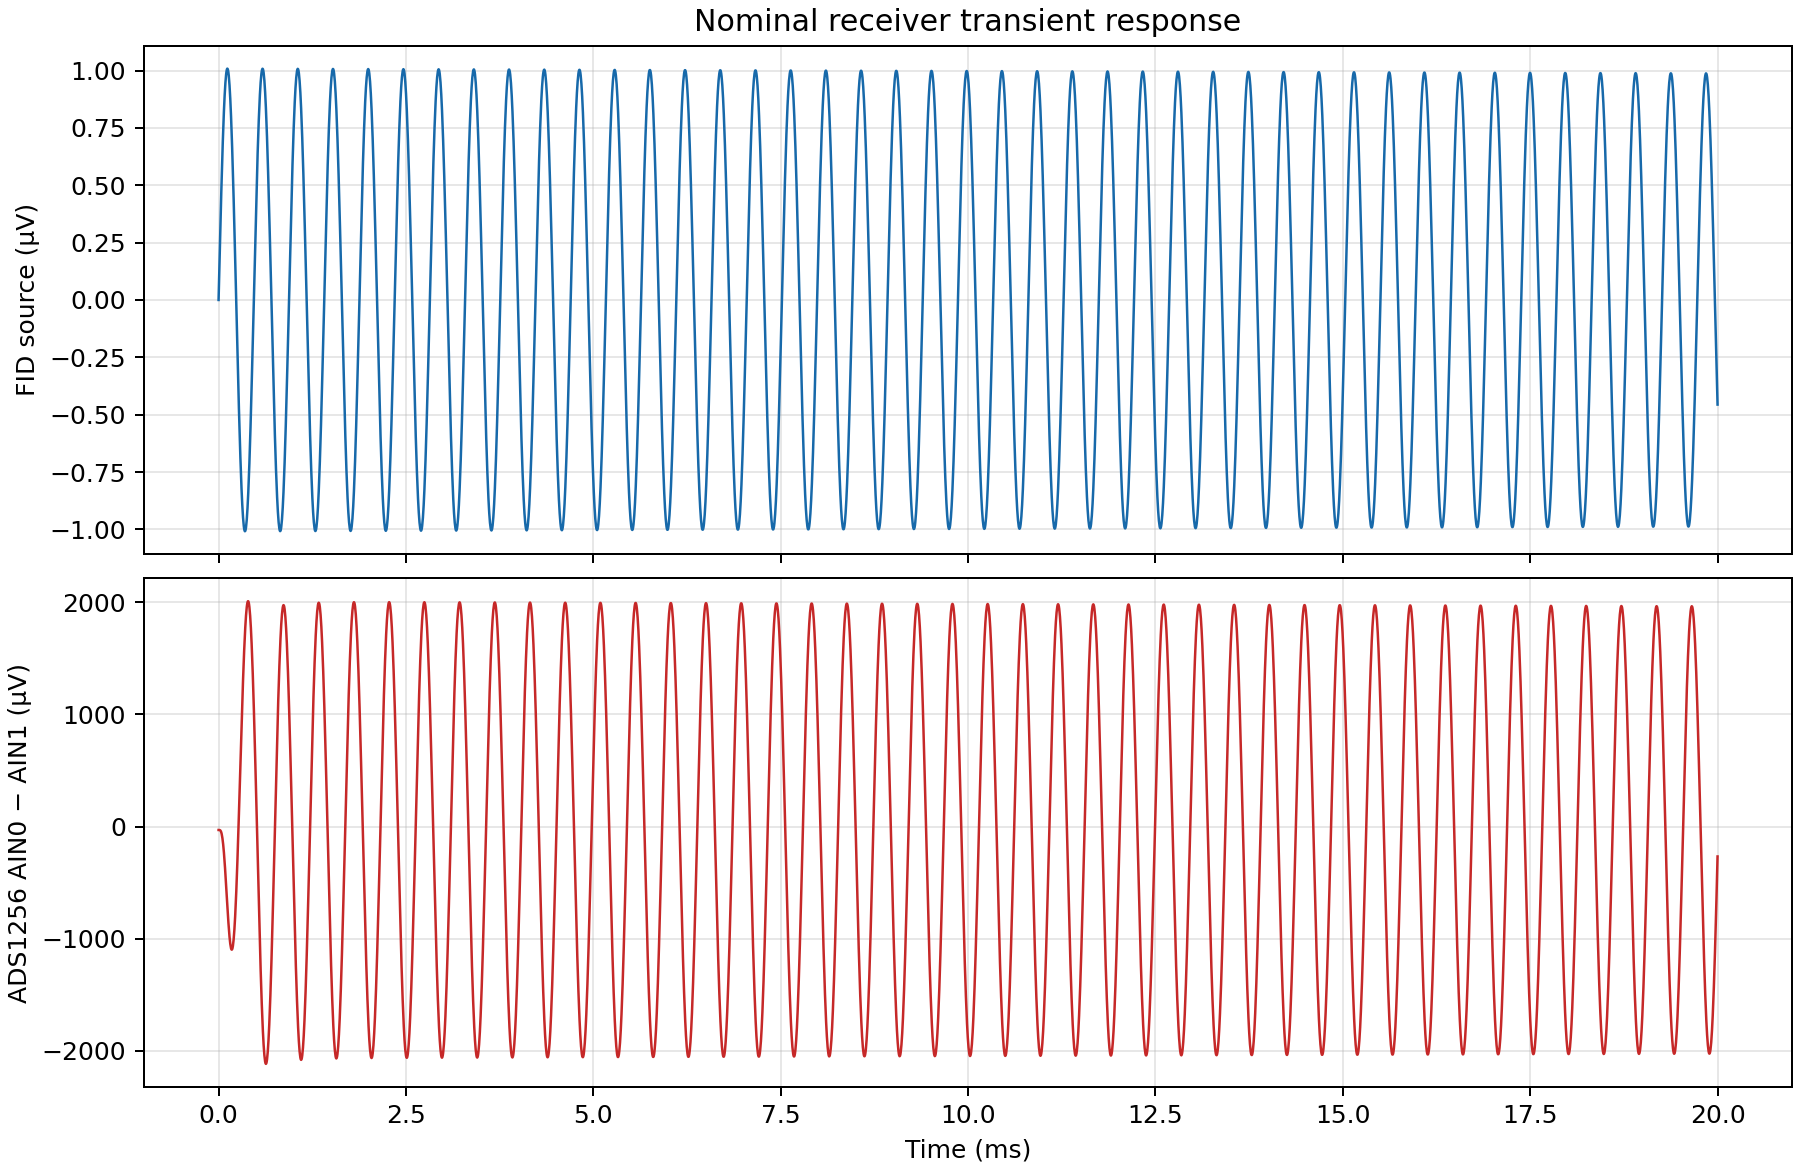

The data file committed next to this chart (first rows):
time_s, fid_source_v, adc_differential_v
0.0, 0.0, -3.008999999987161e-05
5e-08, 6.74434165e-10, -3.008999999987161e-05
1e-07, 1.34886796e-09, -3.008999999987161e-05
2e-07, 2.69773322e-09, -3.008999999987161e-05
4e-07, 5.395446e-09, -3.008999999987161e-05
8e-07, 1.0790733e-08, -3.008999999987161e-05
1.52122836e-06, 2.05179214e-08, -3.008999999987161e-05
2.44859573e-06, 3.30223469e-08, -3.008999999987161e-05
4.30333047e-06, 5.80139587e-08, -3.008999999987161e-05
6.59308955e-06, 8.8816265e-08, -3.0109999999972104e-05
1.11726077e-05, 1.50141703e-07, -3.0320000000028102e-05
1.61726077e-05, 2.16446144e-07, -3.112000000005111e-05
2.11726077e-05, 2.81782138e-07, -3.307999999990763e-05
2.61726077e-05, 3.45857572e-07, -3.6829999999987706e-05
3.11726077e-05, 4.08385972e-07, -4.3009999999954474e-05
3.61726077e-05, 4.69087785e-07, -5.222999999987543e-05
4.11726077e-05, 5.27691626e-07, -6.499999999998174e-05
4.61726077e-05, 5.83935494e-07, -8.17399999999413e-05
5.11726077e-05, 6.37567944e-07, -0.0001027
5.61726077e-05, 6.88349208e-07, -0.0001282
6.11726077e-05, 7.36052268e-07, -0.0001581
6.61726077e-05, 7.80463871e-07, -0.0001925
7.11726077e-05, 8.21385485e-07, -0.0002311
7.61726077e-05, 8.58634182e-07, -0.0002736
8.11726077e-05, 8.92043459e-07, -0.0003197
8.61726077e-05, 9.21463979e-07, -0.000369
9.11726077e-05, 9.46764244e-07, -0.0004209
9.61726077e-05, 9.67831177e-07, -0.0004748
0.0001012, 9.84570631e-07, -0.0005302
0.0001062, 9.96907807e-07, -0.0005863
0.0001112, 1.00478759e-06, -0.0006426
0.0001162, 1.0081748e-06, -0.0006983
0.0001212, 1.00705433e-06, -0.0007528
0.0001262, 1.00143125e-06, -0.0008053
0.0001312, 9.91330745e-07, -0.0008553
0.0001362, 9.76798016e-07, -0.0009021
0.0001412, 9.57898092e-07, -0.0009451
0.0001462, 9.3471552e-07, -0.0009837
0.0001512, 9.07353997e-07, -0.001017
0.0001562, 8.75935904e-07, -0.001046
0.0001612, 8.40601755e-07, -0.001068
0.0001662, 8.01509575e-07, -0.001085
0.0001712, 7.58834186e-07, -0.001095
0.0001762, 7.12766433e-07, -0.001098
0.0001812, 6.63512324e-07, -0.001094
0.0001862, 6.11292112e-07, -0.001083
0.0001912, 5.56339309e-07, -0.001064
0.0001962, 4.98899643e-07, -0.001038
0.0002012, 4.39229957e-07, -0.001005
0.0002062, 3.77597064e-07, -0.0009649
0.0002112, 3.14276551e-07, -0.0009174
0.0002162, 2.49551546e-07, -0.0008629
0.0002212, 1.83711456e-07, -0.0008015
0.0002262, 1.17050668e-07, -0.0007337
0.0002312, 4.98672392e-08, -0.0006596
0.0002362, -1.75384437e-08, -0.0005796
0.0002412, -8.48650012e-08, -0.0004942
0.0002462, -1.51811411e-07, -0.0004036
0.0002512, -2.18078354e-07, -0.0003085
0.0002562, -2.83369553e-07, -0.0002092
... 3,951 more rows
